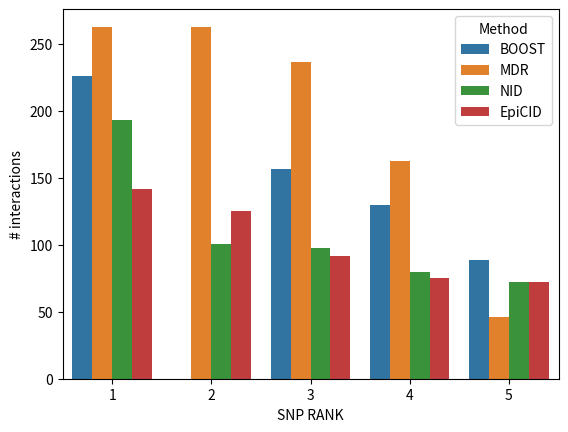

Write the Python code that produced this figure.
import seaborn as sns
import pandas as pd
import matplotlib.pyplot as plt

df_interactions = pd.DataFrame(columns= ["Method", "SNP RANK", "# interactions"])

#####BOOST######
df_interactions.loc[0] = ["BOOST", 1, 226]
df_interactions.loc[2] = ["BOOST", 2, 180]
df_interactions.loc[2] = ["BOOST", 3, 157]
df_interactions.loc[3] = ["BOOST", 4, 130]
df_interactions.loc[4] = ["BOOST", 5, 89]

#####MDR######
df_interactions.loc[5] = ["MDR", 1, 263]
df_interactions.loc[6] = ["MDR", 2, 263]
df_interactions.loc[7] = ["MDR", 3, 237]
df_interactions.loc[8] = ["MDR", 4, 163]
df_interactions.loc[9] = ["MDR", 5, 46]

#####NID######
df_interactions.loc[10] = ["NID", 1, 193]
df_interactions.loc[11] = ["NID", 2, 101]
df_interactions.loc[12] = ["NID", 3, 98]
df_interactions.loc[13] = ["NID", 4, 80]
df_interactions.loc[14] = ["NID", 5, 72]

#####MDR######
df_interactions.loc[15] = ["EpiCID", 1, 142]
df_interactions.loc[16] = ["EpiCID", 2, 125]
df_interactions.loc[17] = ["EpiCID", 3, 92]
df_interactions.loc[18] = ["EpiCID", 4, 75]
df_interactions.loc[19] = ["EpiCID", 5, 72]



sns.barplot(x = df_interactions["SNP RANK"], y=df_interactions["# interactions"], hue = df_interactions["Method"])
plt.savefig("interactions_distribution.png")

# sns.kdeplot(x = df_interactions["SNP RANK"], y=df_interactions["# interactions"], hue = df_interactions["Method"])
# plt.savefig("interactions_distribution_kde.png")


print(df_interactions)